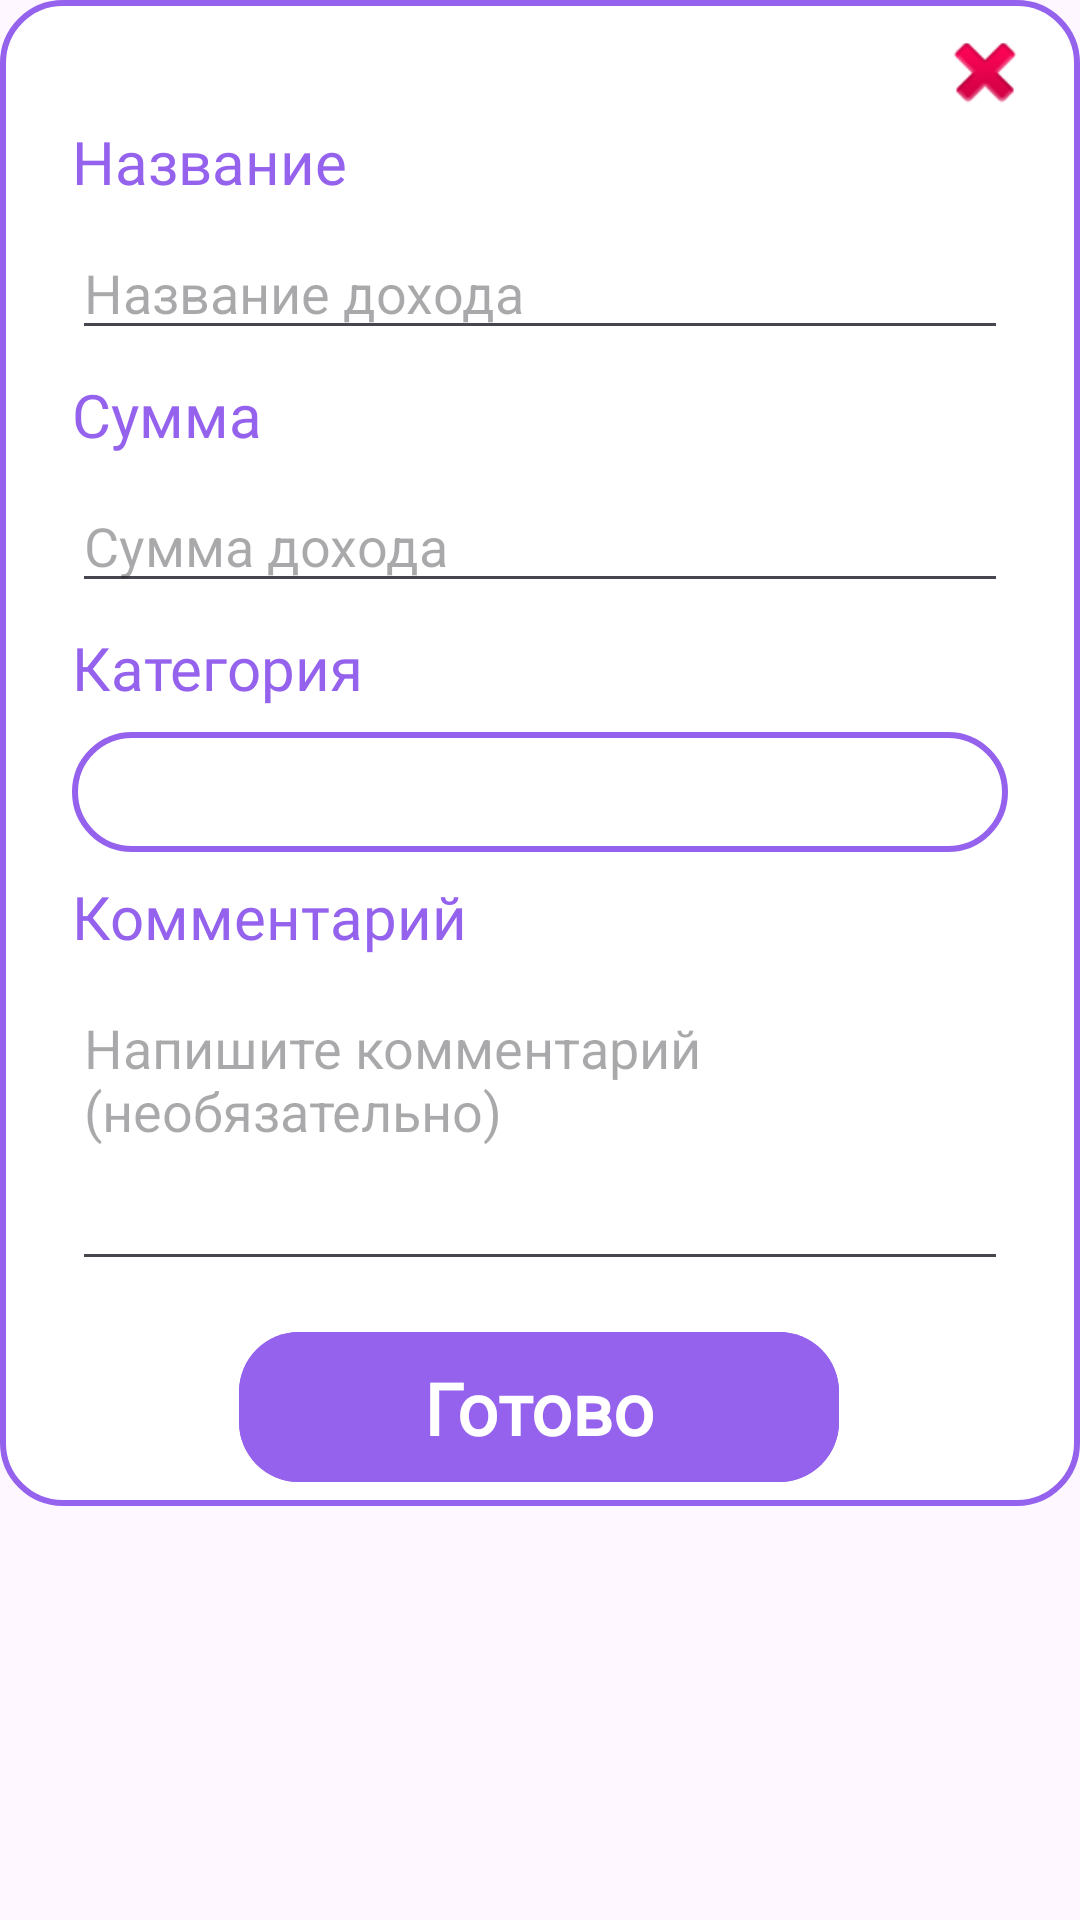

Layout XML and referenced resources for this Android screen:
<!-- AndroidManifest.xml: application theme Theme.MyFinanceApplication -->
<!-- res/layout/fragment_edit_income.xml -->
<?xml version="1.0" encoding="utf-8"?>
<FrameLayout xmlns:android="http://schemas.android.com/apk/res/android"
    xmlns:tools="http://schemas.android.com/tools"
    android:layout_width="match_parent"
    android:layout_height="match_parent"
    xmlns:app="http://schemas.android.com/apk/res-auto"
    tools:context=".view.cost.EditIncomeFragment">

    <ScrollView
        android:layout_width="match_parent"
        android:layout_height="match_parent">

        <androidx.constraintlayout.widget.ConstraintLayout
            android:layout_width="match_parent"
            android:layout_height="match_parent"
            android:background="@drawable/shape_rectangle_contur_violet">

            <TextView
                android:id="@+id/tv_title"
                android:layout_width="wrap_content"
                android:layout_height="wrap_content"
                android:layout_marginStart="24dp"
                android:fontFamily="@font/open_sans_bold"
                android:text="@string/title"
                android:textColor="@color/dark_violet"
                android:textSize="20sp"
                app:layout_constraintBottom_toBottomOf="parent"
                app:layout_constraintEnd_toEndOf="parent"
                app:layout_constraintHorizontal_bias="0.0"
                app:layout_constraintStart_toStartOf="parent"
                app:layout_constraintTop_toTopOf="parent"
                app:layout_constraintVertical_bias="0.085" />

            <EditText
                android:id="@+id/etTitle"
                android:layout_width="0dp"
                android:layout_height="wrap_content"
                android:layout_marginStart="24dp"
                android:layout_marginTop="8dp"
                android:layout_marginEnd="24dp"
                android:ems="10"
                android:hint="Название дохода"
                android:inputType="text"
                app:layout_constraintEnd_toEndOf="parent"
                app:layout_constraintHorizontal_bias="0.059"
                app:layout_constraintStart_toStartOf="parent"
                app:layout_constraintTop_toBottomOf="@+id/tv_title" />

            <TextView
                android:id="@+id/tv_sum"
                android:layout_width="wrap_content"
                android:layout_height="wrap_content"
                android:layout_marginStart="24dp"
                android:layout_marginTop="8dp"
                android:layout_marginEnd="24dp"
                android:fontFamily="@font/open_sans_bold"
                android:text="@string/cost"
                android:textColor="@color/dark_violet"
                android:textSize="20sp"
                app:layout_constraintEnd_toEndOf="parent"
                app:layout_constraintHorizontal_bias="0.0"
                app:layout_constraintStart_toStartOf="parent"
                app:layout_constraintTop_toBottomOf="@+id/etTitle" />

            <EditText
                android:id="@+id/etSum"
                android:layout_width="0dp"
                android:layout_height="wrap_content"
                android:layout_marginStart="24dp"
                android:layout_marginTop="8dp"
                android:layout_marginEnd="24dp"
                android:ems="10"
                android:hint="Сумма дохода"
                android:inputType="numberDecimal"
                android:digits="0123456789.,"
                app:layout_constraintEnd_toEndOf="parent"
                app:layout_constraintHorizontal_bias="0.059"
                app:layout_constraintStart_toStartOf="parent"
                app:layout_constraintTop_toBottomOf="@+id/tv_sum" />

            <TextView
                android:id="@+id/tv_category"
                android:layout_width="wrap_content"
                android:layout_height="wrap_content"
                android:layout_marginStart="24dp"
                android:layout_marginTop="8dp"
                android:layout_marginEnd="24dp"
                android:fontFamily="@font/open_sans_bold"
                android:text="@string/category"
                android:textColor="@color/dark_violet"
                android:textSize="20sp"
                app:layout_constraintEnd_toEndOf="parent"
                app:layout_constraintHorizontal_bias="0.0"
                app:layout_constraintStart_toStartOf="parent"
                app:layout_constraintTop_toBottomOf="@+id/etSum" />


            <ImageButton
                android:id="@+id/ibtnCategory"
                android:layout_width="0dp"
                android:layout_height="40dp"
                android:layout_marginStart="24dp"
                android:layout_marginTop="8dp"
                android:layout_marginEnd="24dp"
                android:background="@color/white"
                android:foregroundGravity="center"
                android:src="@drawable/shape_rectangle_contur_violet"
                app:layout_constraintEnd_toEndOf="parent"
                app:layout_constraintStart_toStartOf="parent"
                app:layout_constraintTop_toBottomOf="@+id/tv_category" />

            <TextView
                android:id="@+id/tv_btn_category"
                android:layout_width="wrap_content"
                android:layout_height="wrap_content"
                android:ellipsize="end"
                android:fontFamily="@font/open_sans_bold"
                android:maxWidth="330dp"
                android:maxLines="1"
                android:textColor="@color/dark_violet"
                android:textSize="20sp"
                app:layout_constraintBottom_toBottomOf="@+id/ibtnCategory"
                app:layout_constraintEnd_toEndOf="parent"
                app:layout_constraintHorizontal_bias="0.498"
                app:layout_constraintStart_toStartOf="parent"
                app:layout_constraintTop_toTopOf="@+id/ibtnCategory"
                tools:text="Выберите категорию" />

            <TextView
                android:id="@+id/tv_comment"
                android:layout_width="wrap_content"
                android:layout_height="wrap_content"
                android:layout_marginStart="24dp"
                android:layout_marginTop="8dp"
                android:layout_marginEnd="24dp"
                android:fontFamily="@font/open_sans_bold"
                android:text="@string/comment"
                android:textColor="@color/dark_violet"
                android:textSize="20sp"
                app:layout_constraintEnd_toEndOf="parent"
                app:layout_constraintHorizontal_bias="0.0"
                app:layout_constraintStart_toStartOf="parent"
                app:layout_constraintTop_toBottomOf="@+id/ibtnCategory" />

            <EditText
                android:id="@+id/etMultyLineComment"
                android:layout_width="0dp"
                android:layout_height="100dp"
                android:layout_marginStart="24dp"
                android:layout_marginTop="8dp"
                android:layout_marginEnd="24dp"
                android:ems="10"
                android:gravity="start|top"
                android:inputType="textMultiLine"
                android:hint="Напишите комментарий (необязательно)"
                app:layout_constraintEnd_toEndOf="parent"
                app:layout_constraintStart_toStartOf="parent"
                app:layout_constraintTop_toBottomOf="@+id/tv_comment" />

            <ImageButton
                android:id="@+id/ibSave"
                android:layout_width="200dp"
                android:layout_height="50dp"
                android:layout_marginTop="160dp"
                android:layout_marginBottom="8dp"
                android:background="@drawable/shape_rectangle_violet"
                android:foregroundGravity="center"
                android:src="@drawable/shape_rectangle_violet"
                app:layout_constraintBottom_toBottomOf="parent"
                app:layout_constraintEnd_toEndOf="@+id/ibtnCategory"
                app:layout_constraintHorizontal_bias="0.496"
                app:layout_constraintStart_toStartOf="@+id/ibtnCategory"
                app:layout_constraintTop_toBottomOf="@+id/ibtnCategory"
                app:layout_constraintVertical_bias="0.158" />

            <TextView
                android:id="@+id/tv_save"
                android:layout_width="wrap_content"
                android:layout_height="wrap_content"
                android:layout_gravity="center_horizontal|center_vertical"
                android:fontFamily="@font/open_sans_bold"
                android:text="@string/done"
                android:textColor="@color/white"
                android:textSize="24sp"
                android:textStyle="bold"
                app:layout_constraintBottom_toBottomOf="@+id/ibSave"
                app:layout_constraintEnd_toEndOf="@+id/ibSave"
                app:layout_constraintStart_toStartOf="@+id/ibSave"
                app:layout_constraintTop_toTopOf="@+id/ibSave" />

            <ImageButton
                android:id="@+id/ib_close"
                android:layout_width="wrap_content"
                android:layout_height="wrap_content"
                android:layout_marginTop="8dp"
                android:layout_marginEnd="8dp"
                android:background="@android:drawable/ic_delete"
                android:src="@android:drawable/ic_delete"
                app:layout_constraintEnd_toEndOf="parent"
                app:layout_constraintHorizontal_bias="0.976"
                app:layout_constraintStart_toStartOf="parent"
                app:layout_constraintTop_toTopOf="parent" />
        </androidx.constraintlayout.widget.ConstraintLayout>
    </ScrollView>

</FrameLayout>
<!-- resources referenced by this layout -->
<resources>
  <color name="dark_violet">#9462ED</color>
  <color name="white">#FFFFFFFF</color>
  <!-- drawable shape_rectangle_contur_violet (drawable) -->
  <?xml version="1.0" encoding="utf-8"?>
  <shape xmlns:android="http://schemas.android.com/apk/res/android">
      <corners android:radius="20dp"></corners>
      <stroke android:color="@color/dark_violet" android:width="2dp"></stroke>
      <solid android:color="@color/white"></solid>
  </shape>
  <!-- drawable shape_rectangle_violet (drawable) -->
  <?xml version="1.0" encoding="utf-8"?>
  <shape xmlns:android="http://schemas.android.com/apk/res/android">
      <solid android:color="@color/dark_violet"></solid>
      <corners android:radius="20dp"></corners>
  </shape>
  <string name="category">Категория</string>
  <string name="comment">Комментарий</string>
  <string name="cost">Сумма</string>
  <string name="done">Готово</string>
  <string name="title">Название</string>
  <style name="Theme.MyFinanceApplication" parent="Base.Theme.MyFinanceApplication" />
  <style name="Base.Theme.MyFinanceApplication" parent="Theme.Material3.DayNight.NoActionBar">
              
          <item name="android:actionOverflowButtonStyle">@style/MyActionButtonOverflow</item>
  
      </style>
  <style name="MyActionButtonOverflow" parent="Widget.AppCompat.ActionButton.Overflow">
          <item name="android:tint">@android:color/white</item>
      </style>
</resources>
